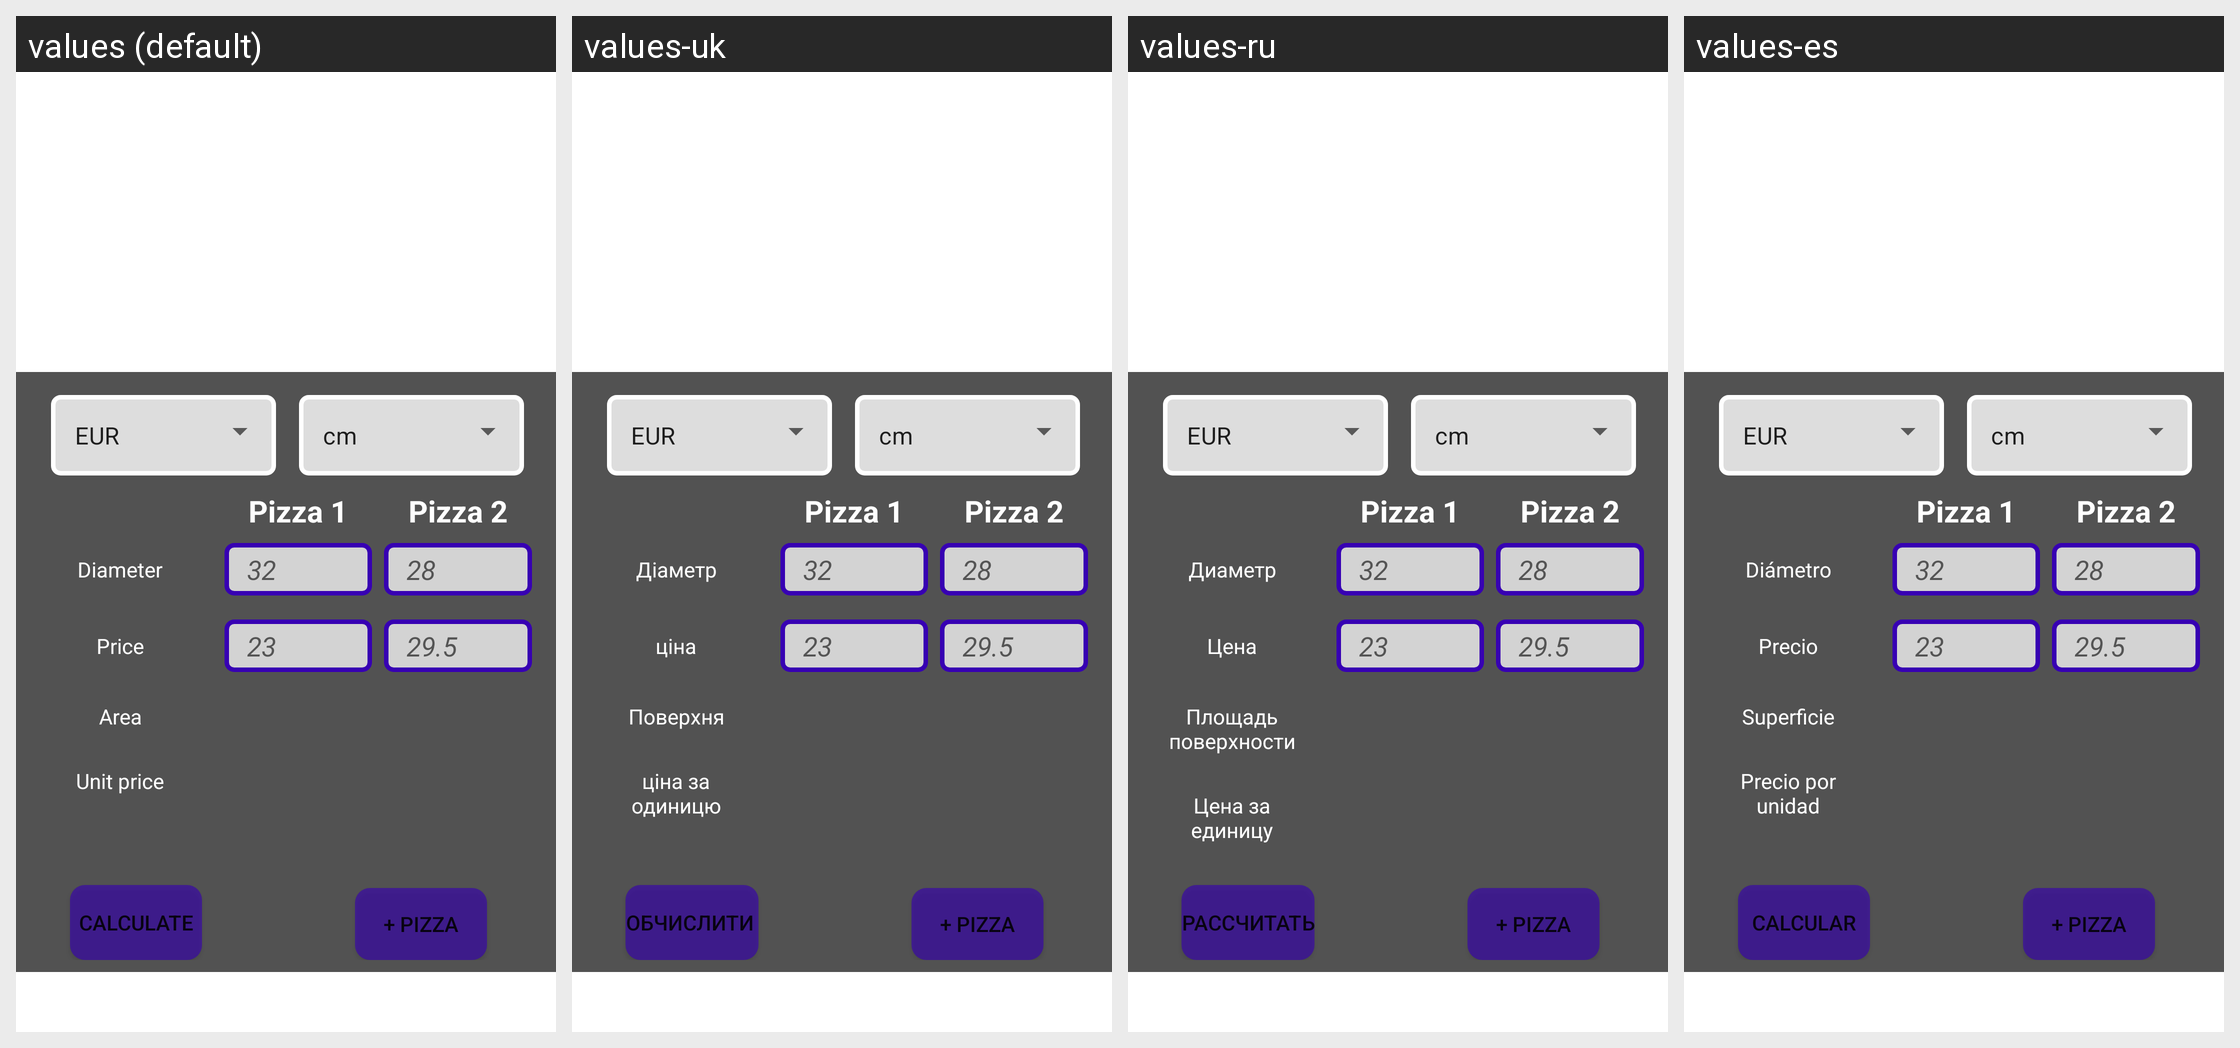

The Android screen below is rendered under several locales of the same app. Produce the string resources it draws, with the default and per-locale values.
Android screen res/layout/activity_main.xml rendered under 4 locales, left to right: values (default), values-uk, values-ru, values-es. Device: Nexus 5 (rendered at 1080×1920; each locale shown at half size, 540×960, under a caption strip naming it); theme Theme.Pizza.
Other locales in the repository, not shown: values-cs, values-de, values-en, values-fr, values-hu, values-it, values-ja, values-ko, values-pl-rPL, values-pt, values-sk, values-zh.
Strings drawn on this screen, with the default value and each locale's value (text and hints the layout hard-codes appear in the picture but are not listed):

diameter
  values: Diameter
  values-uk: Діаметр
  values-ru: Диаметр
  values-es: Diámetro

price
  values: Price
  values-uk: ціна
  values-ru: Цена
  values-es: Precio

area
  values: Area
  values-uk: Поверхня
  values-ru: Площадь поверхности
  values-es: Superficie

unit_price
  values: Unit price
  values-uk: ціна за одиницю
  values-ru: Цена за единицу
  values-es: Precio por unidad

hint_dimension
  values: 32
  values-uk: 32  [not translated; the default value is used]
  values-ru: 32  [not translated; the default value is used]
  values-es: 32  [not translated; the default value is used]

hint_price
  values: 23
  values-uk: 23  [not translated; the default value is used]
  values-ru: 23  [not translated; the default value is used]
  values-es: 23  [not translated; the default value is used]

hint_dimension2
  values: 28
  values-uk: 28  [not translated; the default value is used]
  values-ru: 28  [not translated; the default value is used]
  values-es: 28  [not translated; the default value is used]

hint_price2
  values: 29.5
  values-uk: 29.5  [not translated; the default value is used]
  values-ru: 29.5  [not translated; the default value is used]
  values-es: 29.5  [not translated; the default value is used]

hint_dimension3
  values: 45
  values-uk: 45  [not translated; the default value is used]
  values-ru: 45  [not translated; the default value is used]
  values-es: 45  [not translated; the default value is used]

hint_price3
  values: 35
  values-uk: 35  [not translated; the default value is used]
  values-ru: 35  [not translated; the default value is used]
  values-es: 35  [not translated; the default value is used]

calculate
  values: calculate
  values-uk: обчислити 
  values-ru: рассчитать
  values-es: calcular

app_name
  values: Pizza vs pizza
  values-uk: Порівняння цін на піцу Діаметр ціна Поверхня ціна за одиницю обчислити
  values-ru: Система сравнения цен на пиццу
  values-es: Comparador de precios de pizzas
